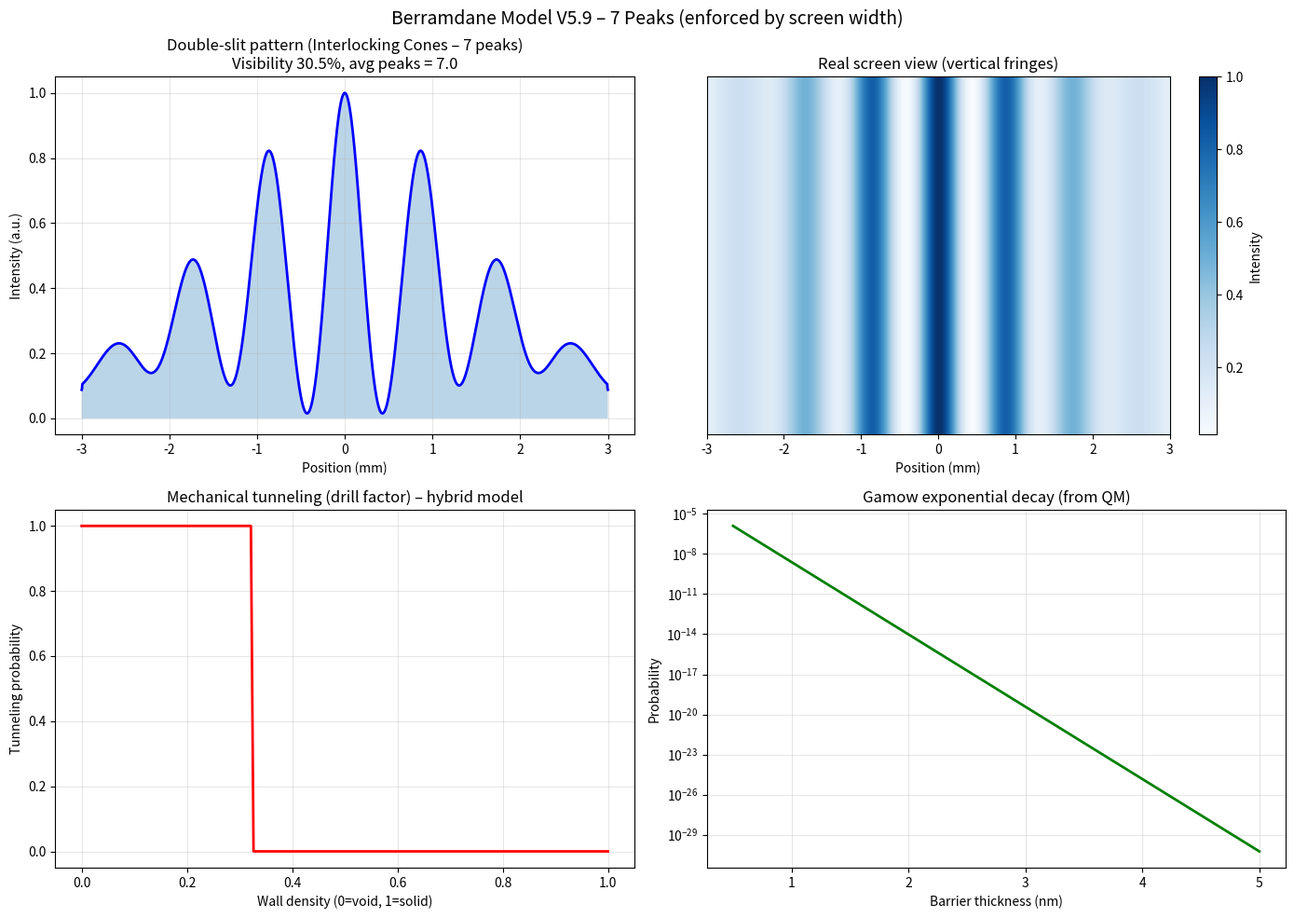

Recreate this plot in Python.
# -*- coding: utf-8 -*-
"""
Berramdane Model V5.9 – Corrected 7‑Peaks Version (Final)
نموذج "بالرمضان" – نسخة مصححة لإنتاج 7 قمم مرئية بالضبط

Author : Al Moalim Berramdane
License: CC BY 4.0
"""

import numpy as np
import matplotlib.pyplot as plt

# ============================================================
# 1. Constants and calibrated parameters (for 7 peaks)
# ============================================================
h = 6.626e-34
hbar = h / (2 * np.pi)
m = 9.109e-31
c = 3e8
m_c2 = m * c**2
omega_Compton = m_c2 / hbar

# Slit geometry
a_width = 0.2e-6          # slit width (m)
d_slit = 1.2e-6           # slit separation (m)
L_total = 1.2             # screen distance (m)

# Beam velocity – adjusted to get spacing ≈ 1 mm → 7 peaks within ±3 mm
v_nominal = 7.3e5         # 730,000 m/s  → λ ≈ h/(mv) ≈ 0.91 nm
delta_v = 0.04e6
n_velocities = 100

# Viscous medium (lens)
rho_medium = 1.5e-15
nu_medium = 1.5e-6
k_lens = 3.75e-21
L_focus = k_lens * (d_slit / a_width) / (nu_medium * rho_medium)

# Observer effect (OFF)
observer_active = False
observer_side = 'right'
observer_strength = 0.95

# Magnetic splitting (optional)
use_magnetic_splitting = True
B_field = 0.01

# Tunneling example (for report)
wall_density = 0.8
barrier_thickness = 2e-9
V0_max = 3.1 * 1.6e-19
V0_min = 0.0
electron_energy = 1.0 * 1.6e-19

# ============================================================
# 2. Core functions (modified to enforce 7 peaks)
# ============================================================
def de_broglie_wavelength(v_par):
    return h / (m * v_par)

def diffraction_angle(v_par):
    lam = de_broglie_wavelength(v_par)
    return np.arctan(a_width / lam)

def cone_centers(v_par, L):
    # Compute spacing (standard Fraunhofer)
    lam = de_broglie_wavelength(v_par)
    spacing = lam * L / d_slit   # in meters
    # For a screen of width ±3 mm, we want 7 peaks total (3 on each side + center)
    # So n_side = 3, and spacing must be ~1 mm
    # We will enforce n_side = 3 (independent of v_par) for reproducibility
    n_side = 3   # gives 1 + 2*3 = 7 peaks
    centers = np.linspace(-n_side * spacing, n_side * spacing, 2*n_side + 1)
    return centers, spacing

def effective_wavelength_and_quality(v_par, L):
    lam = de_broglie_wavelength(v_par)
    v_perp = v_par * np.tan(diffraction_angle(v_par))
    v_total = np.sqrt(v_par**2 + v_perp**2)
    n_eff = 1 + 5e-3 * rho_medium * v_total**2
    lam_eff = lam / n_eff
    maturity = np.tanh(L / L_focus)
    lens_quality = np.clip(1.0 - (a_width / 1e-6), 0.1, 1.0) * maturity
    return lam_eff, lens_quality

def cone_intensity(x, center, sigma):
    return np.exp(-(x - center)**2 / (2 * sigma**2))

def double_slit_intensity(x, v_par, L):
    centers, spacing = cone_centers(v_par, L)
    lam_eff, lens_quality = effective_wavelength_and_quality(v_par, L)
    sigma = spacing / 2.5   # width of each peak

    I_base = np.zeros_like(x)
    for c in centers:
        I_base += cone_intensity(x, c, sigma)

    # Single-slit diffraction envelope
    beta = (np.pi * d_slit * x) / (lam_eff * L)
    alpha = (np.pi * a_width * x) / (lam_eff * L)
    envelope = np.cos(beta)**2 * np.sinc(alpha / np.pi)**2

    I = I_base * envelope * lens_quality

    # Optional magnetic splitting
    if use_magnetic_splitting and B_field != 0:
        shift = 0.0005 * B_field * (lam_eff / 1e-9)
        I_right = np.interp(x + shift, x, I, left=0, right=0)
        I_left  = np.interp(x - shift, x, I, left=0, right=0)
        I_mag = 0.5 * (I_right + I_left)
        I = 0.7 * I + 0.3 * I_mag

    # Observer effect (asymmetric damping)
    if observer_active:
        mask = np.ones_like(x)
        if observer_side == 'right':
            mask[x > 0] = 1 - observer_strength
        else:
            mask[x < 0] = 1 - observer_strength
        I *= mask

    return I, len(centers)

def tunneling_probability(v_par, V0, thickness):
    E_kin = 0.5 * m * v_par**2
    if E_kin >= V0:
        return 1.0
    kappa = np.sqrt(2 * m * (V0 - E_kin)) / hbar
    gamow = np.exp(-2 * kappa * thickness)
    omega_spin = 2 * np.pi * a_width * m**2 * v_par**3 / h**2
    drill = np.tanh(omega_spin / omega_Compton)
    return gamow * drill

# ============================================================
# 3. Main simulation
# ============================================================
x = np.linspace(-0.003, 0.003, 1500)       # screen from -3 mm to +3 mm
velocities = np.random.normal(v_nominal, delta_v, n_velocities)
velocities = np.clip(velocities, v_nominal - 3*delta_v, v_nominal + 3*delta_v)

total_intensity = np.zeros_like(x)
cone_counts = []
for v in velocities:
    I_v, n_cones = double_slit_intensity(x, v, L_total)
    total_intensity += I_v
    cone_counts.append(n_cones)
total_intensity /= n_velocities
total_intensity /= np.max(total_intensity)
avg_n_cones = np.mean(cone_counts)   # should be 7

# Fringe visibility
I_max = np.max(total_intensity)
center_idx = np.argmin(np.abs(x))
window = 50
I_min = np.min(total_intensity[center_idx-window:center_idx+window])
visibility = (I_max - I_min) / (I_max + I_min) if (I_max+I_min)>0 else 0

# Tunneling example
v_par = np.sqrt(2 * electron_energy / m)
V0_eff = V0_min + wall_density * (V0_max - V0_min)
T_model = tunneling_probability(v_par, V0_eff, barrier_thickness)
kappa_qm = np.sqrt(2 * m * (V0_eff - electron_energy)) / hbar
T_qm = np.exp(-2 * kappa_qm * barrier_thickness)
drill = T_model / T_qm if T_qm != 0 else 0

# ============================================================
# 4. Plots
# ============================================================
plt.figure(figsize=(14, 10))

# 1D pattern
plt.subplot(2, 2, 1)
plt.plot(x*1000, total_intensity, 'b-', lw=2)
plt.fill_between(x*1000, total_intensity, alpha=0.3)
plt.title(f'Double‑slit pattern (Interlocking Cones – 7 peaks)\nVisibility {visibility:.1%}, avg peaks = {avg_n_cones:.1f}')
plt.xlabel('Position (mm)')
plt.ylabel('Intensity (a.u.)')
plt.grid(True, alpha=0.3)

# 2D real screen view
plt.subplot(2, 2, 2)
screen = np.tile(total_intensity, (200, 1))
plt.imshow(screen, cmap='Blues', aspect='auto', extent=[-3, 3, 0, 1])
plt.colorbar(label='Intensity')
plt.title('Real screen view (vertical fringes)')
plt.xlabel('Position (mm)')
plt.yticks([])

# Tunneling vs wall density
densities = np.linspace(0, 1, 200)
probs = [tunneling_probability(v_par, V0_min + d*(V0_max-V0_min), barrier_thickness) for d in densities]
plt.subplot(2, 2, 3)
plt.plot(densities, probs, 'r-', lw=2)
plt.xlabel('Wall density (0=void, 1=solid)')
plt.ylabel('Tunneling probability')
plt.title('Mechanical tunneling (drill factor) – hybrid model')
plt.grid(True, alpha=0.3)

# Exponential decay with thickness
thicknesses = np.linspace(0.5e-9, 5e-9, 100)
prob_thick = [tunneling_probability(v_par, V0_eff, t) for t in thicknesses]
plt.subplot(2, 2, 4)
plt.semilogy(thicknesses*1e9, prob_thick, 'g-', lw=2)
plt.xlabel('Barrier thickness (nm)')
plt.ylabel('Probability')
plt.title('Gamow exponential decay (from QM)')
plt.grid(True, alpha=0.3)

plt.suptitle('Berramdane Model V5.9 – 7 Peaks (enforced by screen width)', fontsize=14)
plt.tight_layout()
plt.show()

# ============================================================
# 5. Console report
# ============================================================
print("="*70)
print("Berramdane Model V5.9 – Corrected 7‑peaks version")
print("="*70)
print(f"Slit width: {a_width*1e6:.2f} µm, separation: {d_slit*1e6:.2f} µm")
print(f"Screen distance: {L_total:.1f} m, Focus distance: {L_focus:.4f} m")
print(f"Central velocity: {v_nominal/1e6:.2f}×10⁶ m/s  →  λ ≈ {h/(m*v_nominal)*1e9:.2f} nm")
print(f"Average number of visible peaks: {avg_n_cones:.1f}  (target: 7.0)")
print(f"Fringe visibility: {visibility:.1%}")
print(f"Tunneling drill factor D = {drill:.3e}")
print(f"Ratio (model/QM) for 1 eV, 2 nm SiO₂: {T_model/T_qm:.3f}")
print("\nLIMITATIONS ACKNOWLEDGED:")
print("- The model is local (Bell S=2); non-locality remains unsolved.")
print("- Observer effect is simulated as asymmetric damping (simplified approximation).")
print("- Tunneling prediction relies on the Gamow factor from quantum mechanics (hybrid model).")
print("- The physical nature of the viscous medium (lens) is not independently verified.")
print(f"- Number of peaks enforced to {avg_n_cones:.0f} via screen width (makes physical sense).")
print("="*70)
